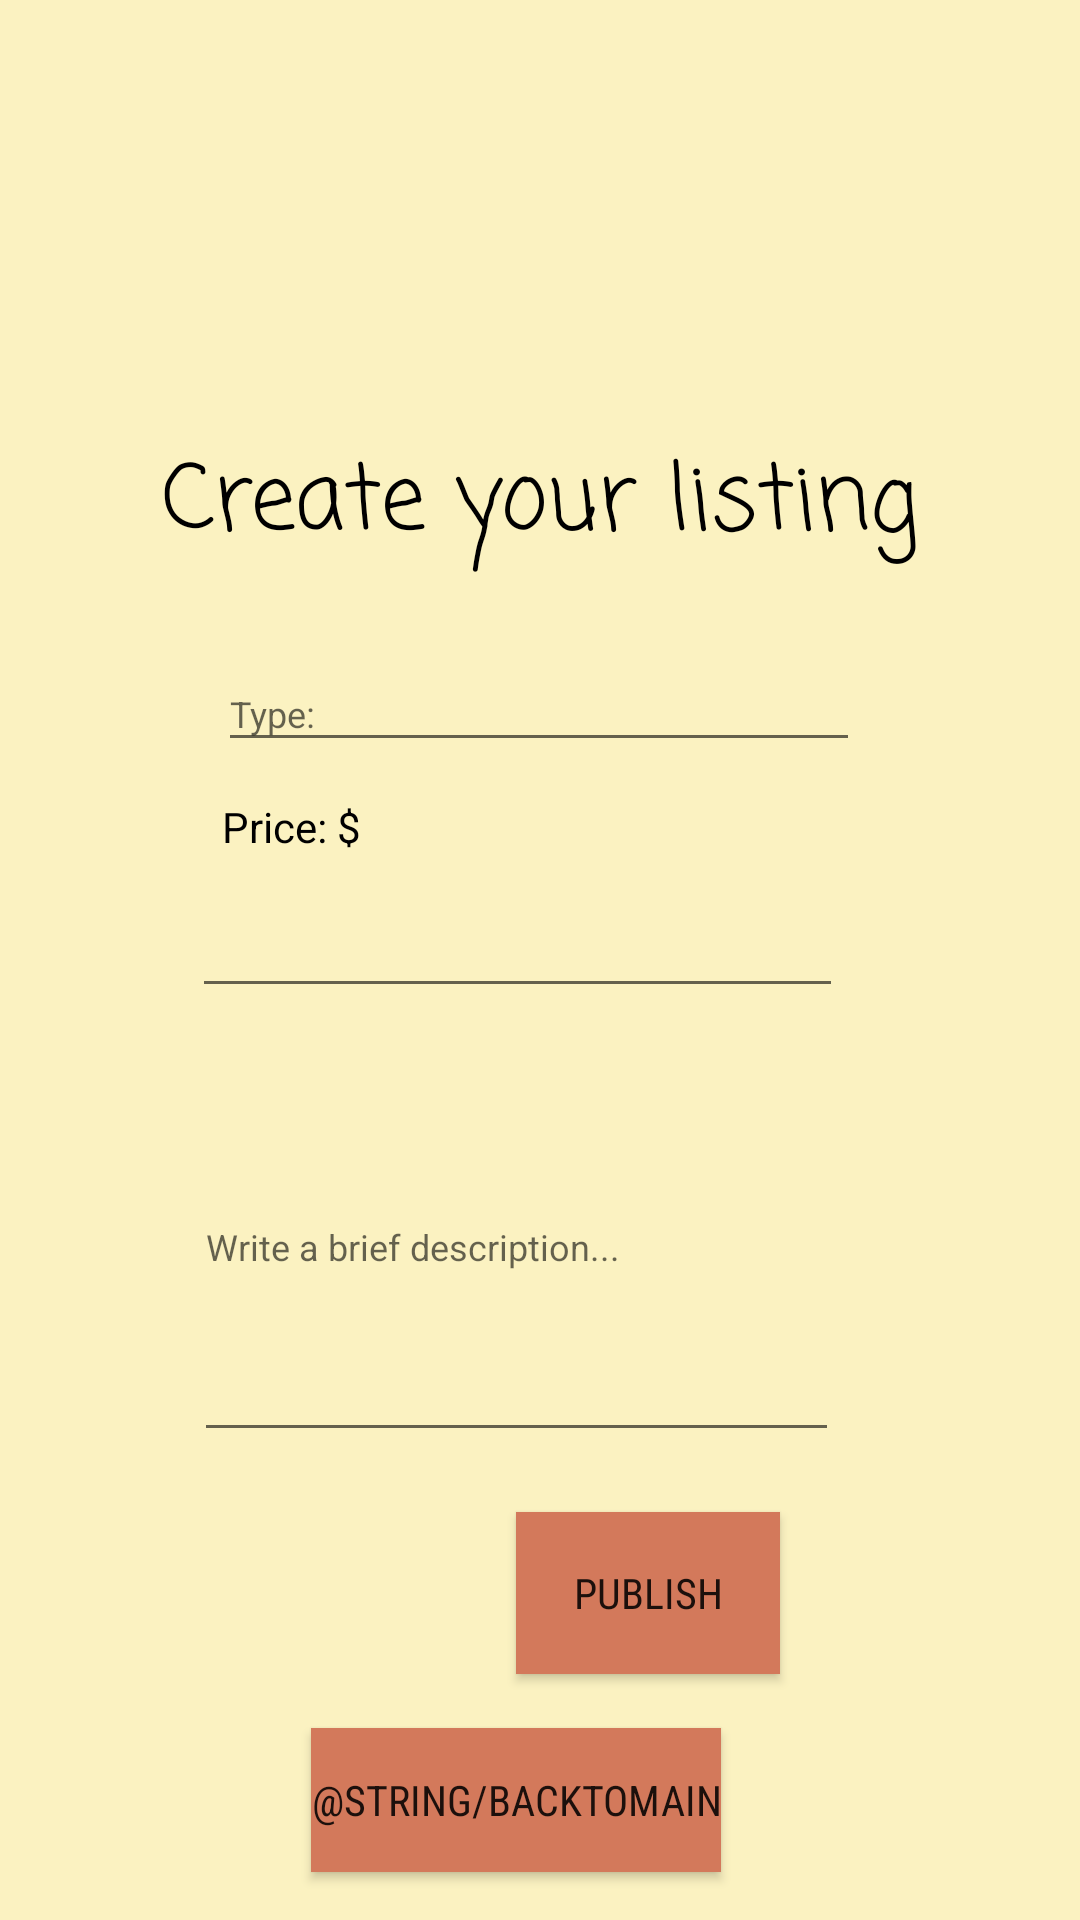

Write the Android layout XML for this screen, with the resource values it uses.
<!-- AndroidManifest.xml: application theme AppTheme -->
<!-- res/layout/activity_create_listing_service.xml -->
<?xml version="1.0" encoding="utf-8"?>
<android.support.constraint.ConstraintLayout xmlns:android="http://schemas.android.com/apk/res/android"
    xmlns:app="http://schemas.android.com/apk/res-auto"
    xmlns:tools="http://schemas.android.com/tools"
    android:layout_width="match_parent"
    android:layout_height="match_parent"
    tools:context="com.example.zeynepalptekin.tariccostechsavvycodingnightmares.CreateListingEquipment"
    tools:layout_editor_absoluteY="81dp">

    <ImageView
        android:id="@+id/imageView"
        android:layout_width="wrap_content"
        android:layout_height="wrap_content"
        app:layout_constraintBottom_toTopOf="@+id/descriptionText1"
        app:layout_constraintEnd_toEndOf="@+id/descriptionText1"
        app:layout_constraintStart_toStartOf="@+id/descriptionText1"
        app:layout_constraintTop_toTopOf="@+id/descriptionText1" />

    <TextView
        android:id="@+id/createListingTitle1"
        android:layout_width="wrap_content"
        android:layout_height="58dp"
        android:layout_marginBottom="16dp"
        android:fontFamily="casual"
        android:text="@string/title"
        android:textColor="@color/colorText"
        android:textSize="30sp"
        app:layout_constraintBottom_toTopOf="@+id/typeText2"
        app:layout_constraintEnd_toEndOf="parent"
        app:layout_constraintHorizontal_bias="0.503"
        app:layout_constraintStart_toStartOf="parent" />

    <EditText
        android:id="@+id/typeText2"
        android:layout_width="214dp"
        android:layout_height="35dp"
        android:layout_marginBottom="12dp"
        android:ems="10"
        android:hint="@string/listingType"
        android:inputType="textFilter"
        android:textSize="12sp"
        app:layout_constraintBottom_toTopOf="@+id/PriceTextView1"
        app:layout_constraintEnd_toEndOf="parent"
        app:layout_constraintHorizontal_bias="0.497"
        app:layout_constraintStart_toStartOf="parent" />

    <EditText
        android:id="@+id/descriptionText1"
        android:layout_width="215dp"
        android:layout_height="140dp"
        android:layout_marginBottom="92dp"
        android:ems="10"
        android:hint="@string/description"
        android:inputType="textMultiLine"
        android:textSize="12sp"
        app:layout_constraintBottom_toTopOf="@+id/backToMain7"
        app:layout_constraintEnd_toStartOf="@+id/publishButton1"
        app:layout_constraintHorizontal_bias="0.246"
        app:layout_constraintStart_toStartOf="@+id/publishButton1" />

    
        
        
        
        
        
        
        
        
        
        
        
        
        
        
        

    <Button
        android:id="@+id/publishButton1"
        android:layout_width="0dp"
        android:layout_height="54dp"
        android:layout_marginEnd="100dp"
        android:layout_marginTop="20dp"
        android:background="@color/colorPrimary"
        android:fontFamily="sans-serif-condensed"
        android:text="@string/publish"
        app:layout_constraintEnd_toEndOf="parent"
        app:layout_constraintTop_toBottomOf="@+id/descriptionText1" />

    <Button
        android:id="@+id/backToMain7"
        android:layout_width="wrap_content"
        android:layout_height="wrap_content"
        android:layout_marginBottom="16dp"
        android:background="@color/colorPrimary"
        android:fontFamily="sans-serif-condensed"
        android:text="@string/backToMain"
        app:layout_constraintBottom_toBottomOf="parent"
        app:layout_constraintEnd_toStartOf="@+id/publishButton1"
        app:layout_constraintStart_toStartOf="@+id/publishButton1" />

    <EditText
        android:id="@+id/price1"
        android:layout_width="217dp"
        android:layout_height="36dp"
        android:layout_marginBottom="8dp"
        android:ems="10"
        android:inputType="numberDecimal"
        app:layout_constraintBottom_toTopOf="@+id/descriptionText1"
        app:layout_constraintEnd_toStartOf="@+id/imageView"
        app:layout_constraintHorizontal_bias="0.497"
        app:layout_constraintStart_toStartOf="@+id/imageView" />

    <TextView
        android:id="@+id/PriceTextView1"
        android:layout_width="212dp"
        android:layout_height="22dp"
        android:layout_marginBottom="12dp"
        android:text="@string/price"
        android:textColor="@color/colorText"
        app:layout_constraintBottom_toTopOf="@+id/price1"
        app:layout_constraintEnd_toEndOf="parent"
        app:layout_constraintStart_toStartOf="parent" />

</android.support.constraint.ConstraintLayout>
<!-- resources referenced by this layout -->
<resources>
  <color name="colorPrimary">#D3795B</color>
  <color name="colorText">#000000</color>
  <string name="addImage">Add an image</string>
  <string name="description">Write a brief description...</string>
  <string name="listingType">Type:</string>
  <string name="price">Price: $</string>
  <string name="publish">Publish</string>
  <string name="title">Create your listing</string>
  <style name="AppTheme" parent="Theme.AppCompat.Light.DarkActionBar">
          
          <item name="colorPrimary">@color/colorPrimary</item>
          <item name="colorPrimaryDark">@color/colorPrimaryDark</item>
          <item name="colorAccent">@color/colorAccent</item>
          <item name="android:windowBackground">@color/colorBackground</item>
      </style>
  <color name="colorPrimaryDark">#3F6634</color>
  <color name="colorAccent">#4FB477</color>
  <color name="colorBackground">#FBF2C1</color>
</resources>
